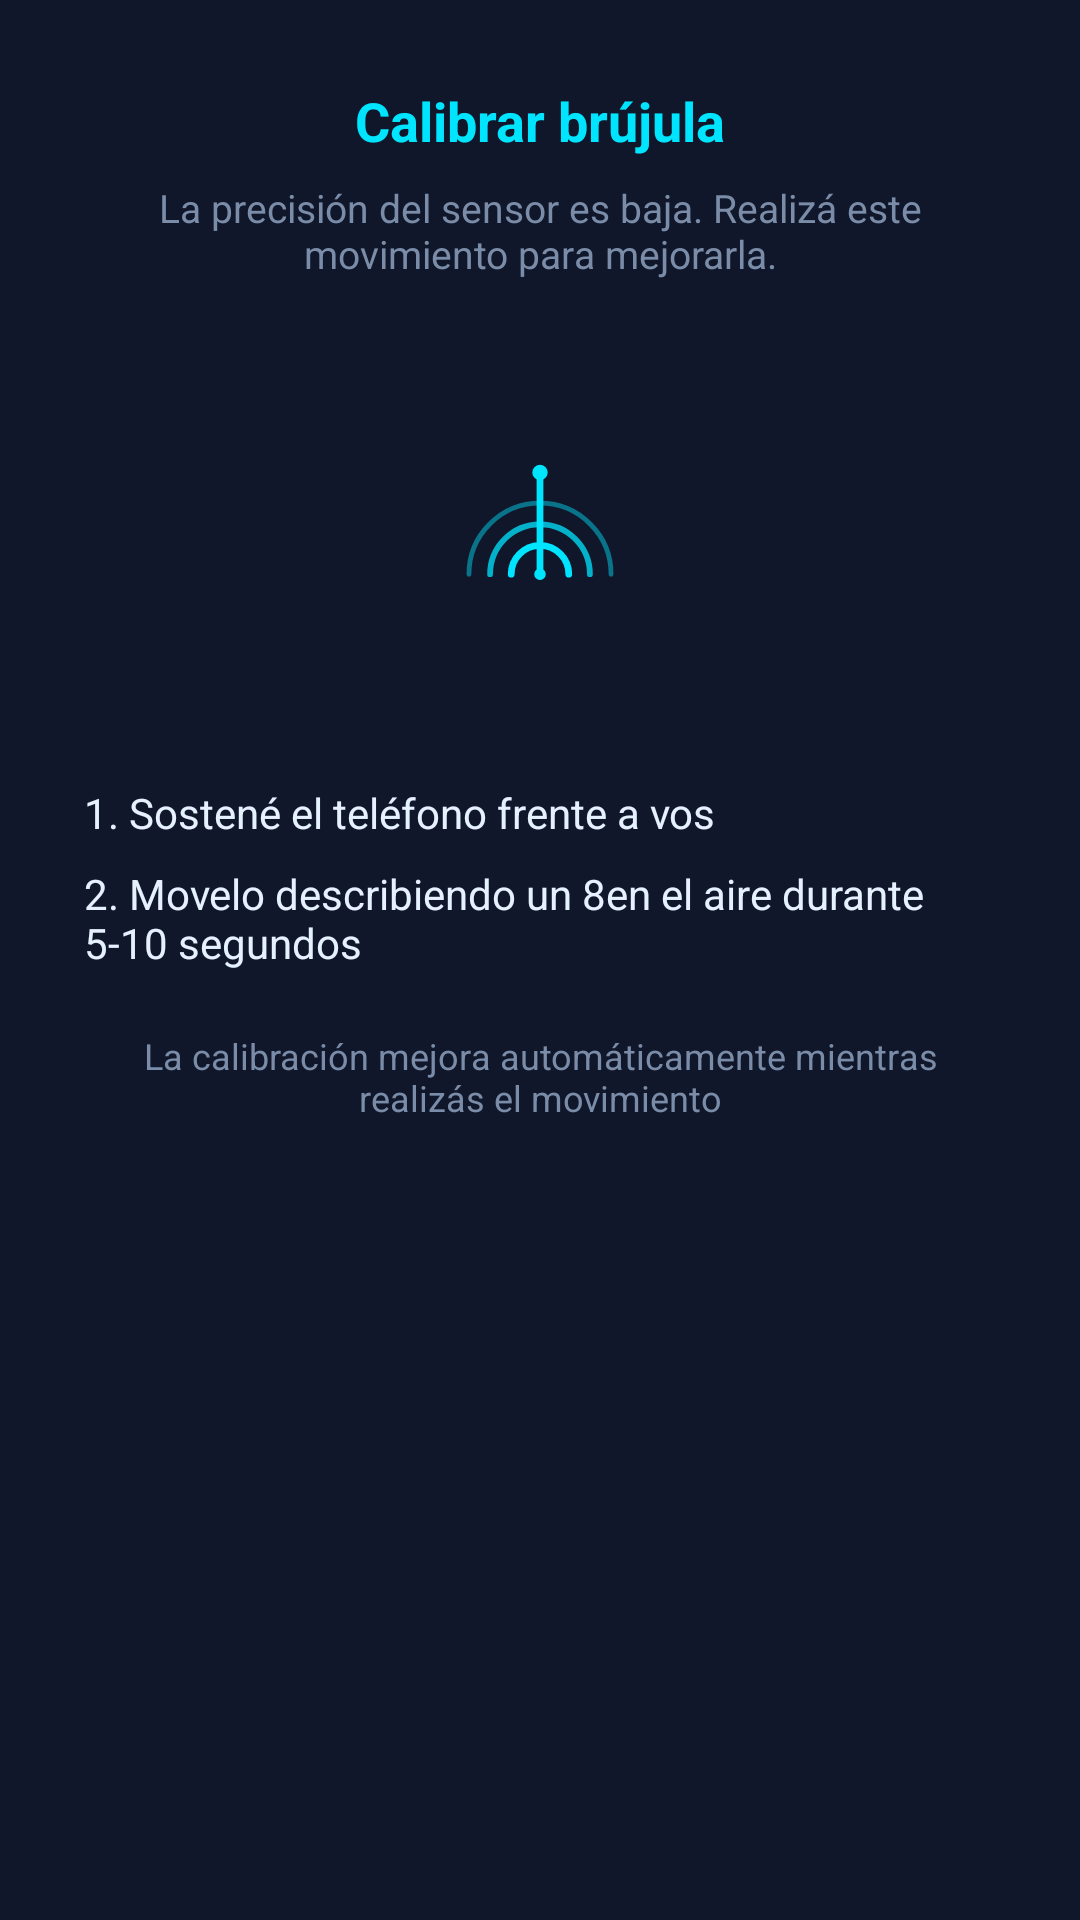

Layout XML and referenced resources for this Android screen:
<!-- AndroidManifest.xml: application theme Theme.SynapseAR -->
<!-- res/layout/dialog_calibration.xml -->
<?xml version="1.0" encoding="utf-8"?>
<LinearLayout xmlns:android="http://schemas.android.com/apk/res/android"
    android:layout_width="match_parent"
    android:layout_height="wrap_content"
    android:orientation="vertical"
    android:background="@color/bg_panel"
    android:padding="28dp">

    
    <TextView
        android:layout_width="match_parent"
        android:layout_height="wrap_content"
        android:text="@string/calibration_title"
        android:textColor="@color/accent_cyan"
        android:textSize="18sp"
        android:textStyle="bold"
        android:gravity="center"
        android:layout_marginBottom="8dp"/>

    
    <TextView
        android:layout_width="match_parent"
        android:layout_height="wrap_content"
        android:text="@string/calibration_subtitle"
        android:textColor="@color/text_secondary"
        android:textSize="13sp"
        android:gravity="center"
        android:layout_marginBottom="24dp"/>

    
    <FrameLayout
        android:layout_width="120dp"
        android:layout_height="120dp"
        android:layout_gravity="center_horizontal"
        android:layout_marginBottom="24dp">

        <ImageView
            android:id="@+id/calibIcon"
            android:layout_width="64dp"
            android:layout_height="64dp"
            android:layout_gravity="center"
            android:src="@drawable/ic_splash_signal"
            android:tint="@color/accent_cyan"
            android:contentDescription="@string/calibration_icon_desc"/>
    </FrameLayout>

    
    <TextView
        android:layout_width="match_parent"
        android:layout_height="wrap_content"
        android:text="@string/calibration_step1"
        android:textColor="@color/text_primary"
        android:textSize="14sp"
        android:drawablePadding="8dp"
        android:layout_marginBottom="8dp"/>

    <TextView
        android:layout_width="match_parent"
        android:layout_height="wrap_content"
        android:text="@string/calibration_step2"
        android:textColor="@color/text_primary"
        android:textSize="14sp"
        android:drawablePadding="8dp"
        android:layout_marginBottom="8dp"/>

    <TextView
        android:layout_width="match_parent"
        android:layout_height="wrap_content"
        android:text="@string/calibration_step3"
        android:textColor="@color/text_secondary"
        android:textSize="12sp"
        android:gravity="center"
        android:layout_marginTop="12dp"/>

</LinearLayout>
<!-- resources referenced by this layout -->
<resources>
  <color name="accent_cyan">#00E5FF</color>
  <color name="bg_panel">#10172A</color>
  <color name="text_primary">#E6F1FF</color>
  <color name="text_secondary">#7A8CA8</color>
  <!-- drawable ic_splash_signal (drawable) -->
  <?xml version="1.0" encoding="utf-8"?>
  <vector xmlns:android="http://schemas.android.com/apk/res/android"
      android:width="120dp"
      android:height="120dp"
      android:viewportWidth="100"
      android:viewportHeight="100">
  
      
      <path
          android:pathData="M 35,72 A 15,15 0 0,1 65,72"
          android:strokeColor="#00E5FF"
          android:strokeWidth="3.5"
          android:strokeLineCap="round"
          android:fillColor="@android:color/transparent"/>
  
      
      <path
          android:pathData="M 24,72 A 26,26 0 0,1 76,72"
          android:strokeColor="#00E5FF"
          android:strokeWidth="3"
          android:strokeAlpha="0.75"
          android:strokeLineCap="round"
          android:fillColor="@android:color/transparent"/>
  
      
      <path
          android:pathData="M 13,72 A 37,37 0 0,1 87,72"
          android:strokeColor="#00E5FF"
          android:strokeWidth="2.5"
          android:strokeAlpha="0.45"
          android:strokeLineCap="round"
          android:fillColor="@android:color/transparent"/>
  
      
      <path
          android:pathData="M 50,72 L 50,22"
          android:strokeColor="#00E5FF"
          android:strokeWidth="3.5"
          android:strokeLineCap="round"
          android:fillColor="@android:color/transparent"/>
  
      
      <path
          android:pathData="M 50,19 m -4,0 a 4,4 0 1,0 8,0 a 4,4 0 1,0 -8,0"
          android:fillColor="#00E5FF"/>
  
      
      <path
          android:pathData="M 50,72 m -3,0 a 3,3 0 1,0 6,0 a 3,3 0 1,0 -6,0"
          android:fillColor="#00E5FF"/>
  
  </vector>
  <string name="calibration_icon_desc">Ícono de calibración</string>
  <string name="calibration_step1">1. Sostené el teléfono frente a vos</string>
  <string name="calibration_step2">2. Movelo describiendo un "8" en el aire durante 5-10 segundos</string>
  <string name="calibration_step3">La calibración mejora automáticamente mientras realizás el movimiento</string>
  <string name="calibration_subtitle">La precisión del sensor es baja. Realizá este movimiento para mejorarla.</string>
  <string name="calibration_title">Calibrar brújula</string>
  <style name="Theme.SynapseAR" parent="Theme.Material3.Dark.NoActionBar">
          <item name="colorPrimary">@color/accent_cyan</item>
          <item name="colorOnPrimary">@color/bg_deep</item>
          <item name="android:colorBackground">@color/bg_deep</item>
          
          <item name="android:windowLightStatusBar">false</item>
      </style>
  <color name="bg_deep">#0A0E1A</color>
</resources>
